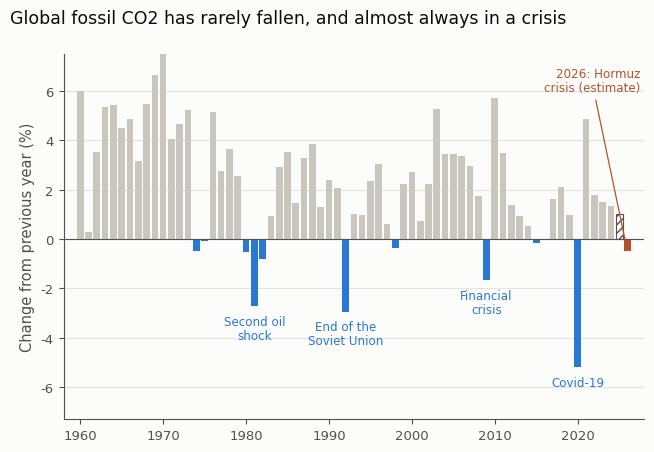

Source code (Python):
# Figure for the blog post "Global fossil CO2 emissions may fall in 2026, and not because of a pandemic" (2026-11-09).
# Annual change in global CO2 emissions from fossil fuels and industry, 1960-2026.
# 1959-2024: annual emissions (MtCO2, excluding land-use change) from the Global Carbon Budget 2025 as distributed by
#   Our World in Data (owid-co2-data.csv, column "co2", country "World"; https://github.com/owid/co2-data),
#   downloaded 9 November 2026.
# 2025: projection of +1.0% (range 0.2 to 1.7%) from Friedlingstein et al. (2026), Global Carbon Budget 2025,
#   Earth System Science Data 18, 3211-3288, https://doi.org/10.5194/essd-18-3211-2026.
# 2026: estimate of about -0.5% from Carbon Brief (Evans, 16 September 2026), based on IEA fuel-demand forecasts.
# Plotted by Daeha Kim. Run from the repository root: python scripts/blog/2026-11-09-emissions-change.py
import os, matplotlib
matplotlib.use("Agg")
import matplotlib.pyplot as plt

ink, ink2, grid, surf = "#0b0b0b", "#52514e", "#e4e3df", "#fcfcfb"
up, down, est = "#c9c6bf", "#2a78d6", "#b4532a"
plt.rcParams.update({"font.family": "DejaVu Sans", "font.size": 12, "axes.edgecolor": ink2,
                     "xtick.color": ink2, "ytick.color": ink2})

mt = [8855, 9387, 9415, 9747, 10267, 10824, 11311, 11863, 12237, 12905, 13762, 14899, 15504, 16225, 17077, 16998,
      16988, 17862, 18358, 19025, 19509, 19410, 18880, 18730, 18902, 19457, 20145, 20438, 21106, 21919, 22200,
      22732, 23206, 22520, 22750, 22975, 23517, 24233, 24380, 24296, 24838, 25511, 25693, 26265, 27653, 28610,
      29599, 30594, 31499, 32050, 31513, 33318, 34480, 34955, 35276, 35466, 35404, 35393, 35975, 36734, 37087,
      35158, 36867, 37528, 38094, 38599]  # 1959-2024
years = list(range(1960, 2025))
chg = [100 * (mt[i + 1] / mt[i] - 1) for i in range(len(years))]

fig, ax = plt.subplots(figsize=(6.6, 4.6), facecolor=surf); ax.set_facecolor(surf)
ax.bar(years, chg, 0.8, color=[down if c < 0 else up for c in chg])
ax.bar(2025, 1.0, 0.8, color="none", edgecolor=ink2, hatch="////", lw=0.8)
ax.bar(2026, -0.5, 0.8, color=est)
ax.axhline(0, color=ink2, lw=0.8)
notes = [(1981, -2.73, "Second oil\nshock"), (1992, -2.95, "End of the\nSoviet Union"),
         (2009, -1.67, "Financial\ncrisis"), (2020, -5.2, "Covid-19")]
for y, v, t in notes:
    ax.text(y, v - 0.35, t, ha="center", va="top", fontsize=8.6, color=down, linespacing=1.1)
ax.annotate("2026: Hormuz\ncrisis (estimate)", (2026, -0.5), xytext=(2027.5, 6.4), fontsize=8.6, color=est,
            ha="right", va="center", linespacing=1.1, arrowprops=dict(arrowstyle="-", color=est, lw=0.9))
ax.set_xlim(1958, 2028); ax.set_ylim(-7.3, 7.5)
ax.set_ylabel("Change from previous year (%)", color=ink2, fontsize=10.5)
ax.tick_params(axis="both", labelsize=9.5)
ax.grid(axis="y", color=grid, lw=0.8); ax.set_axisbelow(True)
for sp in ("top", "right"): ax.spines[sp].set_visible(False)
fig.suptitle("Global fossil CO2 has rarely fallen, and almost always in a crisis", x=0.012, ha="left", color=ink,
             fontsize=12.5)
fig.tight_layout()
os.makedirs("assets/img/blog", exist_ok=True)
fig.savefig("assets/img/blog/2026-11-09-emissions-change.png", dpi=170, facecolor=surf)
print("saved assets/img/blog/2026-11-09-emissions-change.png")
